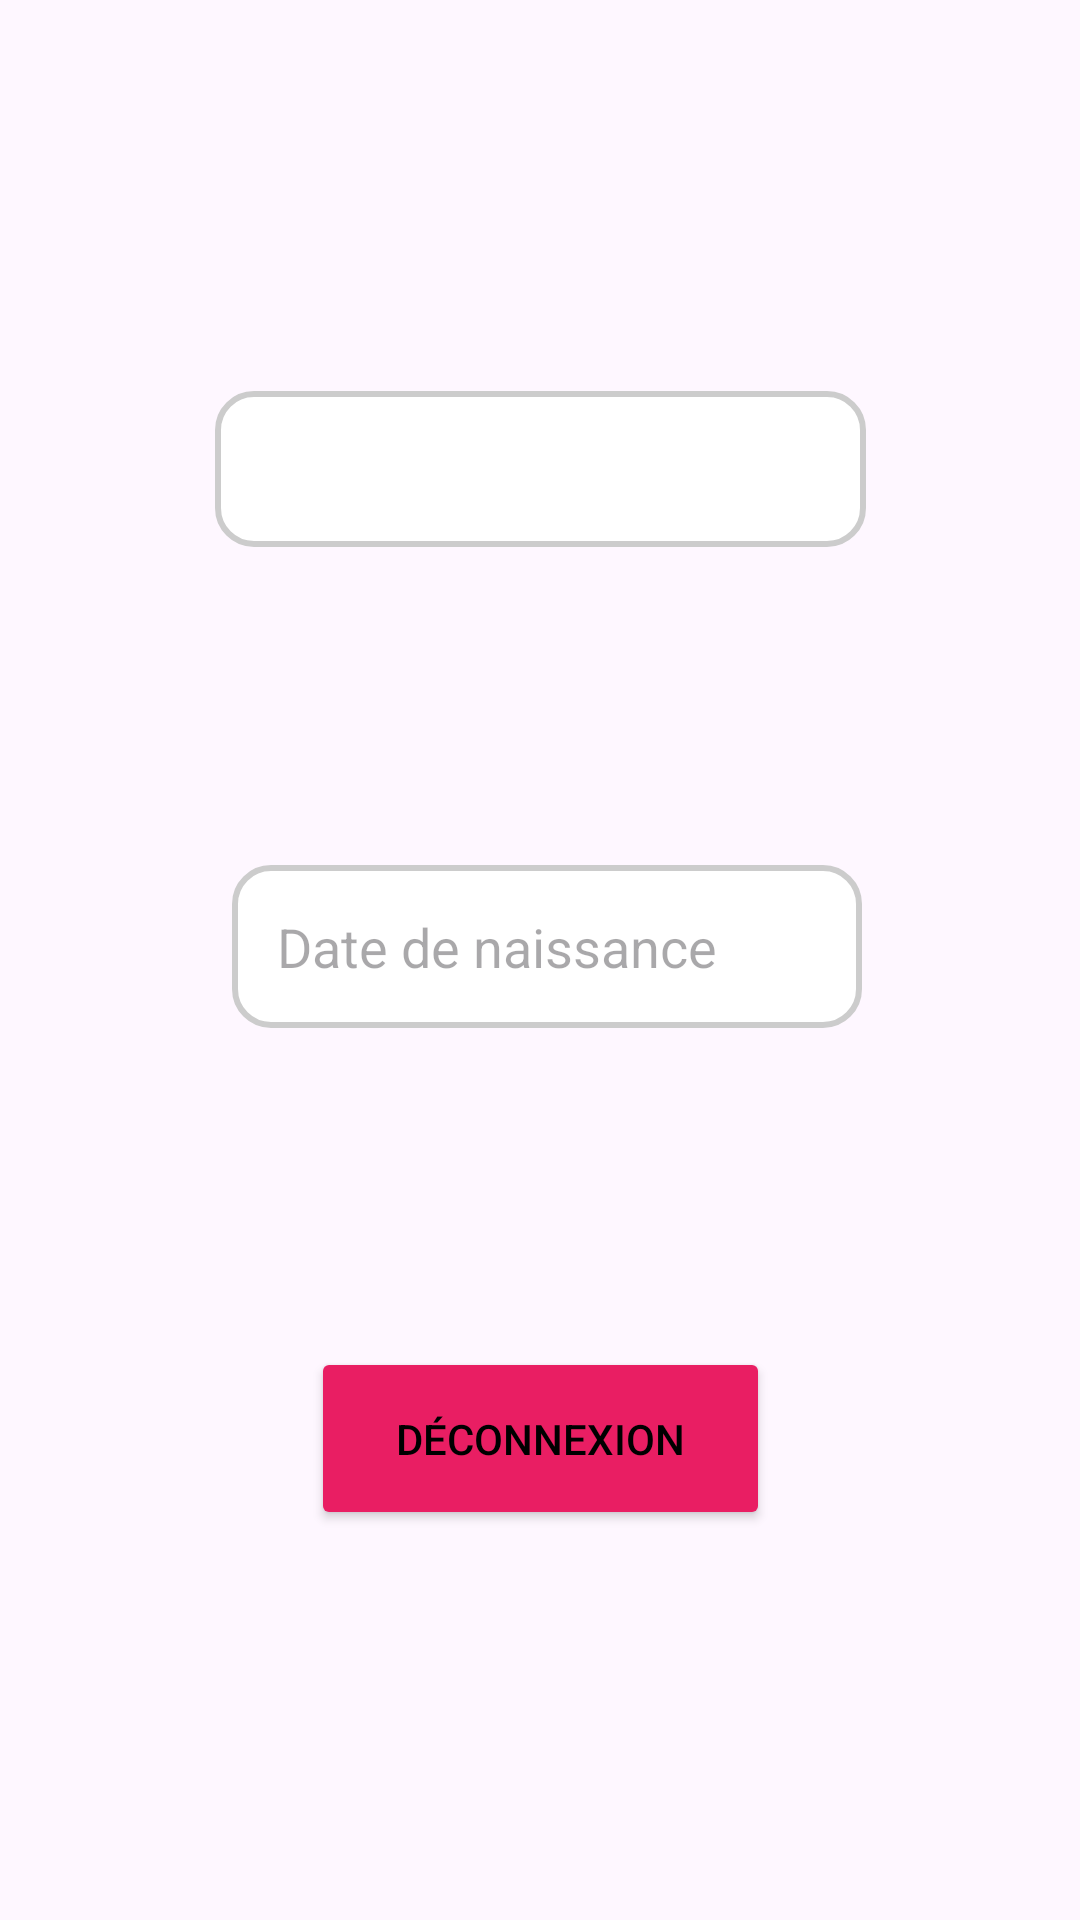

Here is an Android app screen rendered from its layout file. Give the layout XML and the strings, colors and styles it references.
<!-- AndroidManifest.xml: application theme Theme.Rencontre -->
<!-- res/layout/activity_main4.xml -->
<?xml version="1.0" encoding="utf-8"?>
<androidx.constraintlayout.widget.ConstraintLayout xmlns:android="http://schemas.android.com/apk/res/android"
    xmlns:app="http://schemas.android.com/apk/res-auto"
    xmlns:tools="http://schemas.android.com/tools"
    android:id="@+id/main"
    android:layout_width="match_parent"
    android:layout_height="match_parent"

    android:padding="24dp"
    tools:context=".MainActivity4">

    <Spinner
        android:id="@+id/genreSpinner"
        android:layout_width="217dp"
        android:layout_height="52dp"
        android:background="@drawable/rounded_edittext"
        app:layout_constraintBottom_toTopOf="@+id/date_de_naissance"
        app:layout_constraintEnd_toEndOf="parent"
        app:layout_constraintHorizontal_bias="0.5"
        app:layout_constraintStart_toStartOf="parent"
        app:layout_constraintTop_toTopOf="parent"
        app:layout_constraintVertical_bias="0.5" />

    <EditText
        android:id="@+id/date_de_naissance"
        android:layout_width="wrap_content"
        android:layout_height="wrap_content"
        android:autofillHints="date"
        android:background="@drawable/rounded_edittext"
        android:ems="10"
        android:focusable="false"
        android:hint="@string/date_de_naissance"
        android:inputType="date"
        android:padding="15dp"
        android:textColor="@color/black"
        app:layout_constraintBottom_toTopOf="@+id/deconnexion"
        app:layout_constraintEnd_toEndOf="parent"
        app:layout_constraintHorizontal_bias="0.522"
        app:layout_constraintStart_toStartOf="parent"
        app:layout_constraintTop_toBottomOf="@+id/genreSpinner"
        app:layout_constraintVertical_bias="0.5" />


    <Button
        android:id="@+id/deconnexion"
        android:layout_width="153dp"
        android:layout_height="61dp"
        android:backgroundTint="@color/pink"
        android:text="@string/deconnexion"
        android:textColor="@color/white"
        app:layout_constraintBottom_toBottomOf="parent"
        app:layout_constraintEnd_toEndOf="parent"
        app:layout_constraintStart_toStartOf="parent"
        app:layout_constraintTop_toBottomOf="@+id/date_de_naissance"
        app:layout_constraintVertical_bias="0.5" />


</androidx.constraintlayout.widget.ConstraintLayout>
<!-- resources referenced by this layout -->
<resources>
  <color name="black">#FF000000</color>
  <color name="pink">#E91E63</color>
  <color name="white">#FFFFFFFF</color>
  <!-- drawable rounded_edittext (drawable) -->
  <?xml version="1.0" encoding="utf-8"?>
  <shape xmlns:android="http://schemas.android.com/apk/res/android"
      android:shape="rectangle">
  
      
      <solid android:color="#FFFFFF" />
  
      
      <stroke
          android:width="2dp"
          android:color="#CCCCCC" />
  
      
      <corners android:radius="12dp" />
  
      
      <padding
          android:left="10dp"
          android:top="10dp"
          android:right="10dp"
          android:bottom="10dp" />
  </shape>
  <string name="date_de_naissance">Date de naissance</string>
  <string name="deconnexion">Déconnexion</string>
  <style name="Theme.Rencontre" parent="Base.Theme.Rencontre" />
  <style name="Base.Theme.Rencontre" parent="Theme.Material3.DayNight.NoActionBar">
          
          
      </style>
</resources>
